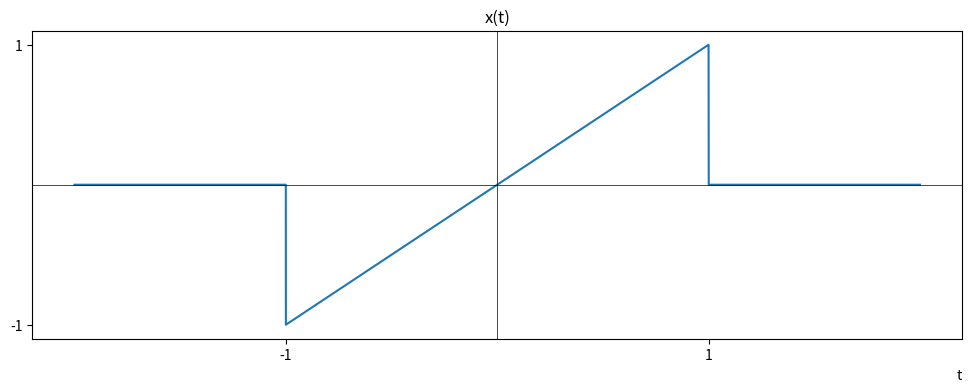

The matplotlib source for this figure:
import numpy as np
import matplotlib.pyplot as plt

def f(x):
  return np.where((-1 <= x) & (x <= 1), x, 0)

x = np.linspace(-2, 2, 10000)

# Create a figure with a specific size (width, height) in inches
plt.figure(figsize=(12, 4))

# Plot the function
plt.plot(x, f(x))

# Customize x-axis ticks and labels
x_ticks = [-1, 1]
x_labels = ['-1', '1']
plt.xticks(x_ticks, x_labels)

# Customize y-axis ticks and labels
y_ticks = [-1, 1]
y_labels = ['-1', '1']
plt.yticks(y_ticks, y_labels)

# Set a title for the plot
plt.title('x(t)')

# Add x = 0 and y = 0 axes
plt.axhline(0, color='black', linewidth=0.5)
plt.axvline(0, color='black', linewidth=0.5)

plt.xlabel('t', loc='right')

plt.ylim = (-1.5, 1.5)

# Display the plot
plt.show()